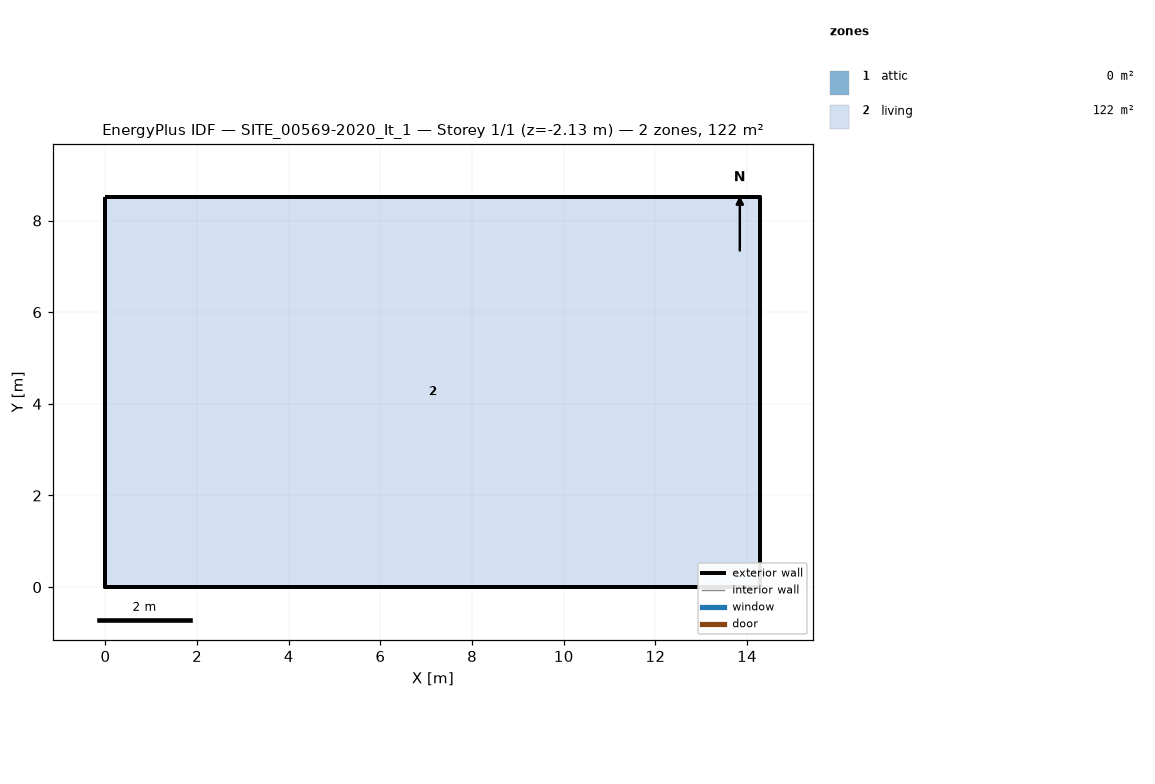
=== STOREY PLAN SPEC (per zone: floor XY polygon, exterior-wall plan segments, windows/doors) ===
zone 1: attic  (0.0 m²)
  exterior wall: (14.29, 0.00) – (14.29, 8.52) – (14.29, 4.26)  [12.8 m]
  exterior wall: (0.00, 8.52) – (0.00, 0.00) – (0.00, 4.26)  [12.8 m]
zone 2: living  (121.8 m²)
  floor: (0.00, 0.00) (0.00, 8.52) (14.29, 8.52) (14.29, 0.00)
  exterior wall: (0.00, 0.00) – (14.29, 0.00)  [14.3 m] x2 surfaces
  exterior wall: (14.29, 0.00) – (14.29, 8.52)  [8.5 m] x2 surfaces
  exterior wall: (14.29, 8.52) – (0.00, 8.52)  [14.3 m] x2 surfaces
  exterior wall: (0.00, 8.52) – (0.00, 0.00)  [8.5 m] x2 surfaces
  interior walls: 4

=== DERIVED (storey summary) ===
Building: SITE_00569-2020_It_1
Storey: 1 of 1  (floor level z = -2.13 m)
Storey gross floor area: 121.8 m²
Zones on this storey: 2
  - attic: floor 0.0 m²; exterior wall 25.6 m (12.1 m²); WWR 0.0%
  - living: floor 121.8 m²; exterior wall 45.6 m (199.0 m²); WWR 0.0%
Zone adjacency: (none detected)